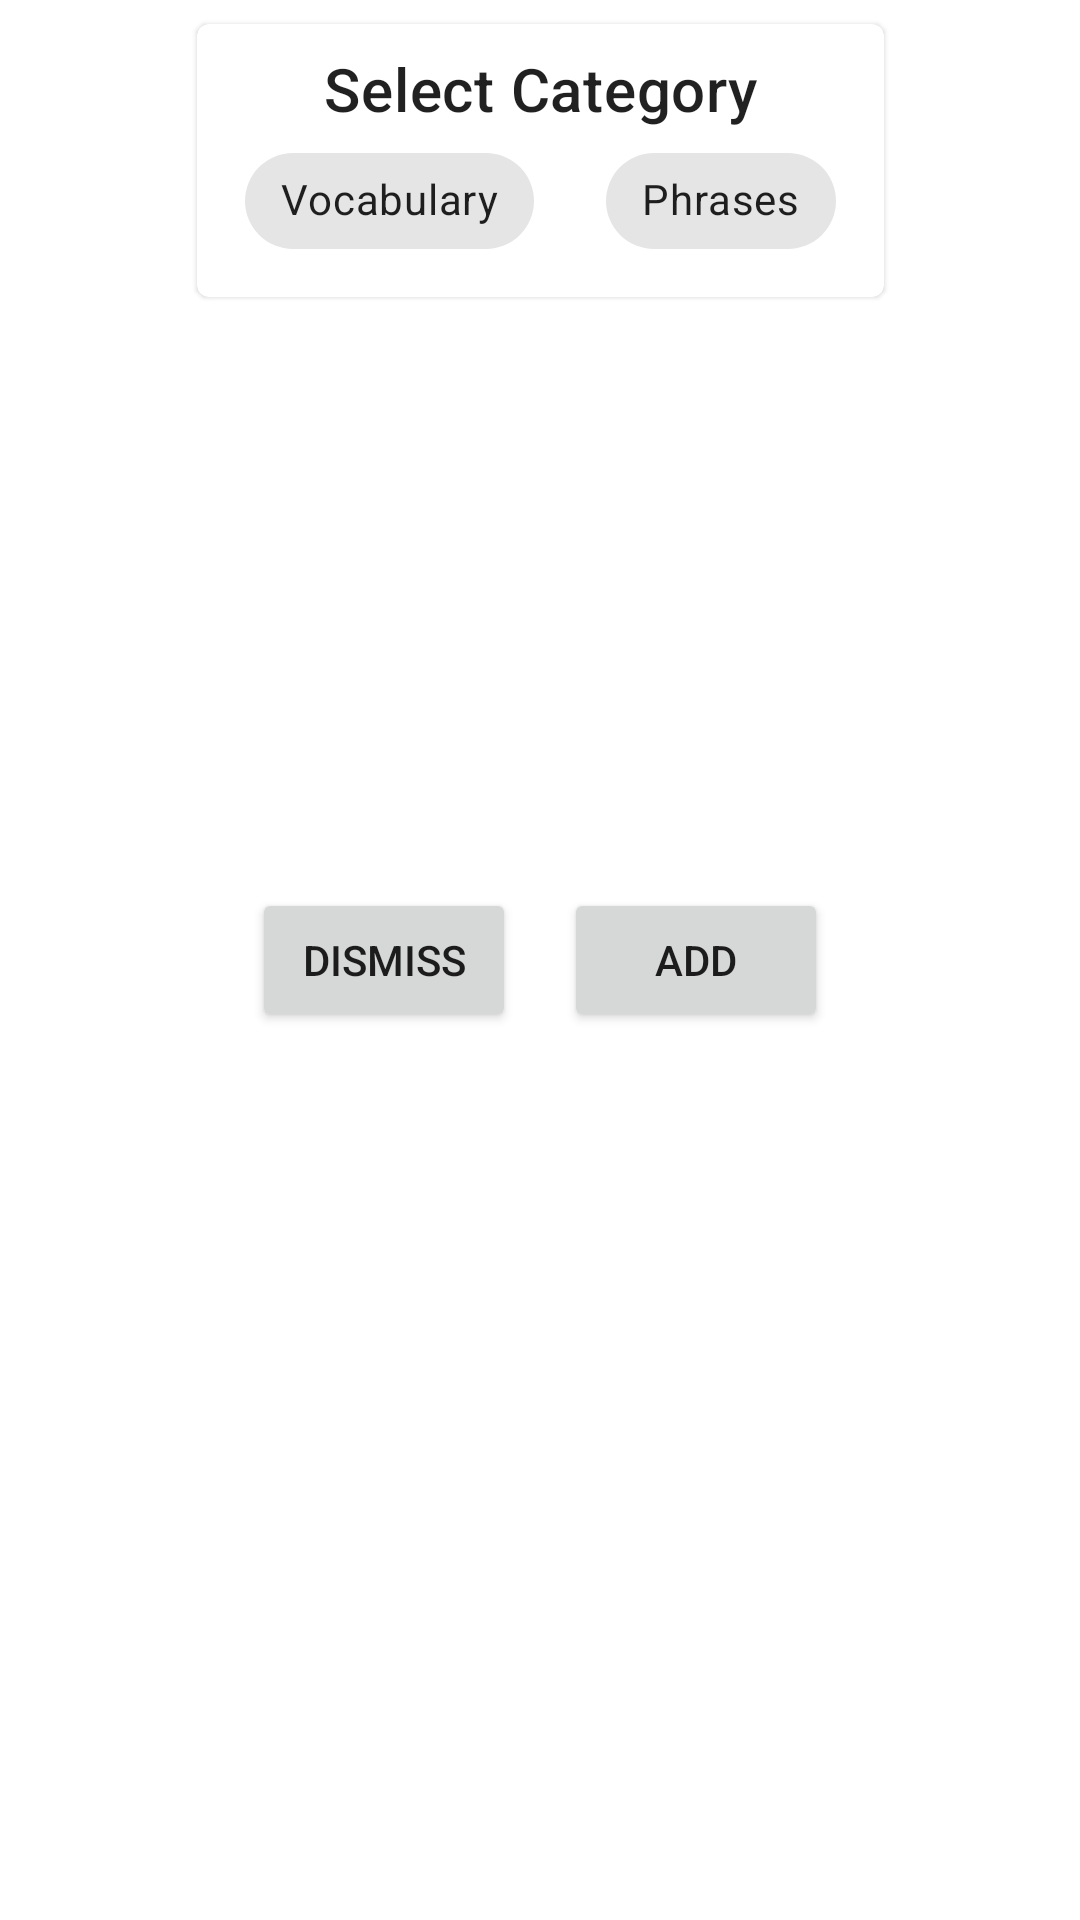

Write the Android layout XML for this screen, with the resource values it uses.
<!-- AndroidManifest.xml: application theme Theme.PhrasalFR -->
<!-- res/layout/alert_dialog_add_phrase.xml -->
<?xml version="1.0" encoding="utf-8"?>
<androidx.constraintlayout.widget.ConstraintLayout xmlns:android="http://schemas.android.com/apk/res/android"
    android:layout_width="wrap_content"
    android:layout_height="wrap_content"
    xmlns:app="http://schemas.android.com/apk/res-auto"

    android:layout_gravity="center">

    <com.google.android.material.card.MaterialCardView
        android:id="@+id/alert_categories_cardView"
        android:layout_width="wrap_content"
        android:layout_height="wrap_content"

        app:layout_constraintTop_toTopOf="parent"
        app:layout_constraintEnd_toEndOf="parent"
        app:layout_constraintStart_toStartOf="parent"

        android:layout_marginTop="16dp"
        android:layout_margin="8dp"
        >

        <LinearLayout
            android:id="@+id/alert_categories_linearLayout"
            android:layout_width="match_parent"
            android:layout_height="match_parent"
            android:orientation="vertical"
            android:gravity="center"
            android:padding="8dp">

            <TextView
                android:layout_width="match_parent"
                android:layout_height="wrap_content"
                android:text="Select Category"
                android:textAppearance="@style/TextAppearance.MaterialComponents.Headline6"
                android:gravity="center"/>


            <com.google.android.material.chip.ChipGroup
                android:id="@+id/alert_verbs_chipGroup"
                android:layout_width="wrap_content"
                android:layout_height="wrap_content"
                app:singleSelection="true"
                android:layout_gravity="center">


                <com.google.android.material.chip.Chip
                    android:id="@+id/alert_vocabulary_Chip"
                    android:layout_width="wrap_content"
                    android:layout_height="wrap_content"
                    style="@style/Widget.MaterialComponents.Chip.Choice"

                    android:text="@string/vocabulary_category"

                    android:layout_margin="8dp"
                    />


                <com.google.android.material.chip.Chip
                    android:id="@+id/alert_phrases_Chip"
                    android:layout_width="wrap_content"
                    android:layout_height="wrap_content"
                    style="@style/Widget.MaterialComponents.Chip.Choice"

                    android:text="@string/phrases_category"
                    android:layout_margin="8dp"

                    />


            </com.google.android.material.chip.ChipGroup>

        </LinearLayout>
    </com.google.android.material.card.MaterialCardView>

    <LinearLayout
        android:layout_width="match_parent"
        android:layout_height="match_parent"
        android:orientation="horizontal"

        android:gravity="center"


        app:layout_constraintTop_toBottomOf="@+id/alert_categories_cardView"
        app:layout_constraintEnd_toEndOf="parent"
        app:layout_constraintBottom_toBottomOf="parent"
        app:layout_constraintStart_toStartOf="parent">

        <Button
            android:id="@+id/dismiss_button"
            android:text="Dismiss"

            android:layout_width="wrap_content"
            android:layout_height="wrap_content"

            android:layout_margin="8dp"/>

        <Button
            android:id="@+id/approve_button"

            android:text="Add"

            android:layout_width="wrap_content"
            android:layout_height="wrap_content"

            android:layout_margin="8dp"/>
    </LinearLayout>

</androidx.constraintlayout.widget.ConstraintLayout>
<!-- resources referenced by this layout -->
<resources>
  <string name="phrases_category">Phrases</string>
  <string name="vocabulary_category">Vocabulary</string>
  <style name="Theme.PhrasalFR" parent="Theme.MaterialComponents.DayNight.DarkActionBar">
          
          <item name="colorPrimary">@color/primary_color</item>
          <item name="colorPrimaryVariant">@color/dark_primary_color</item>
          <item name="colorOnPrimary">@color/light_primary_color</item>
          
          <item name="colorSecondary">@color/accent_color</item>
          <item name="colorSecondaryVariant">@color/accent_color</item>
          <item name="colorOnSecondary">@color/black</item>
          
          <item name="android:statusBarColor" tools:targetApi="l">?attr/colorPrimaryVariant</item>
          
      </style>
  <color name="black">#FF000000</color>
</resources>
